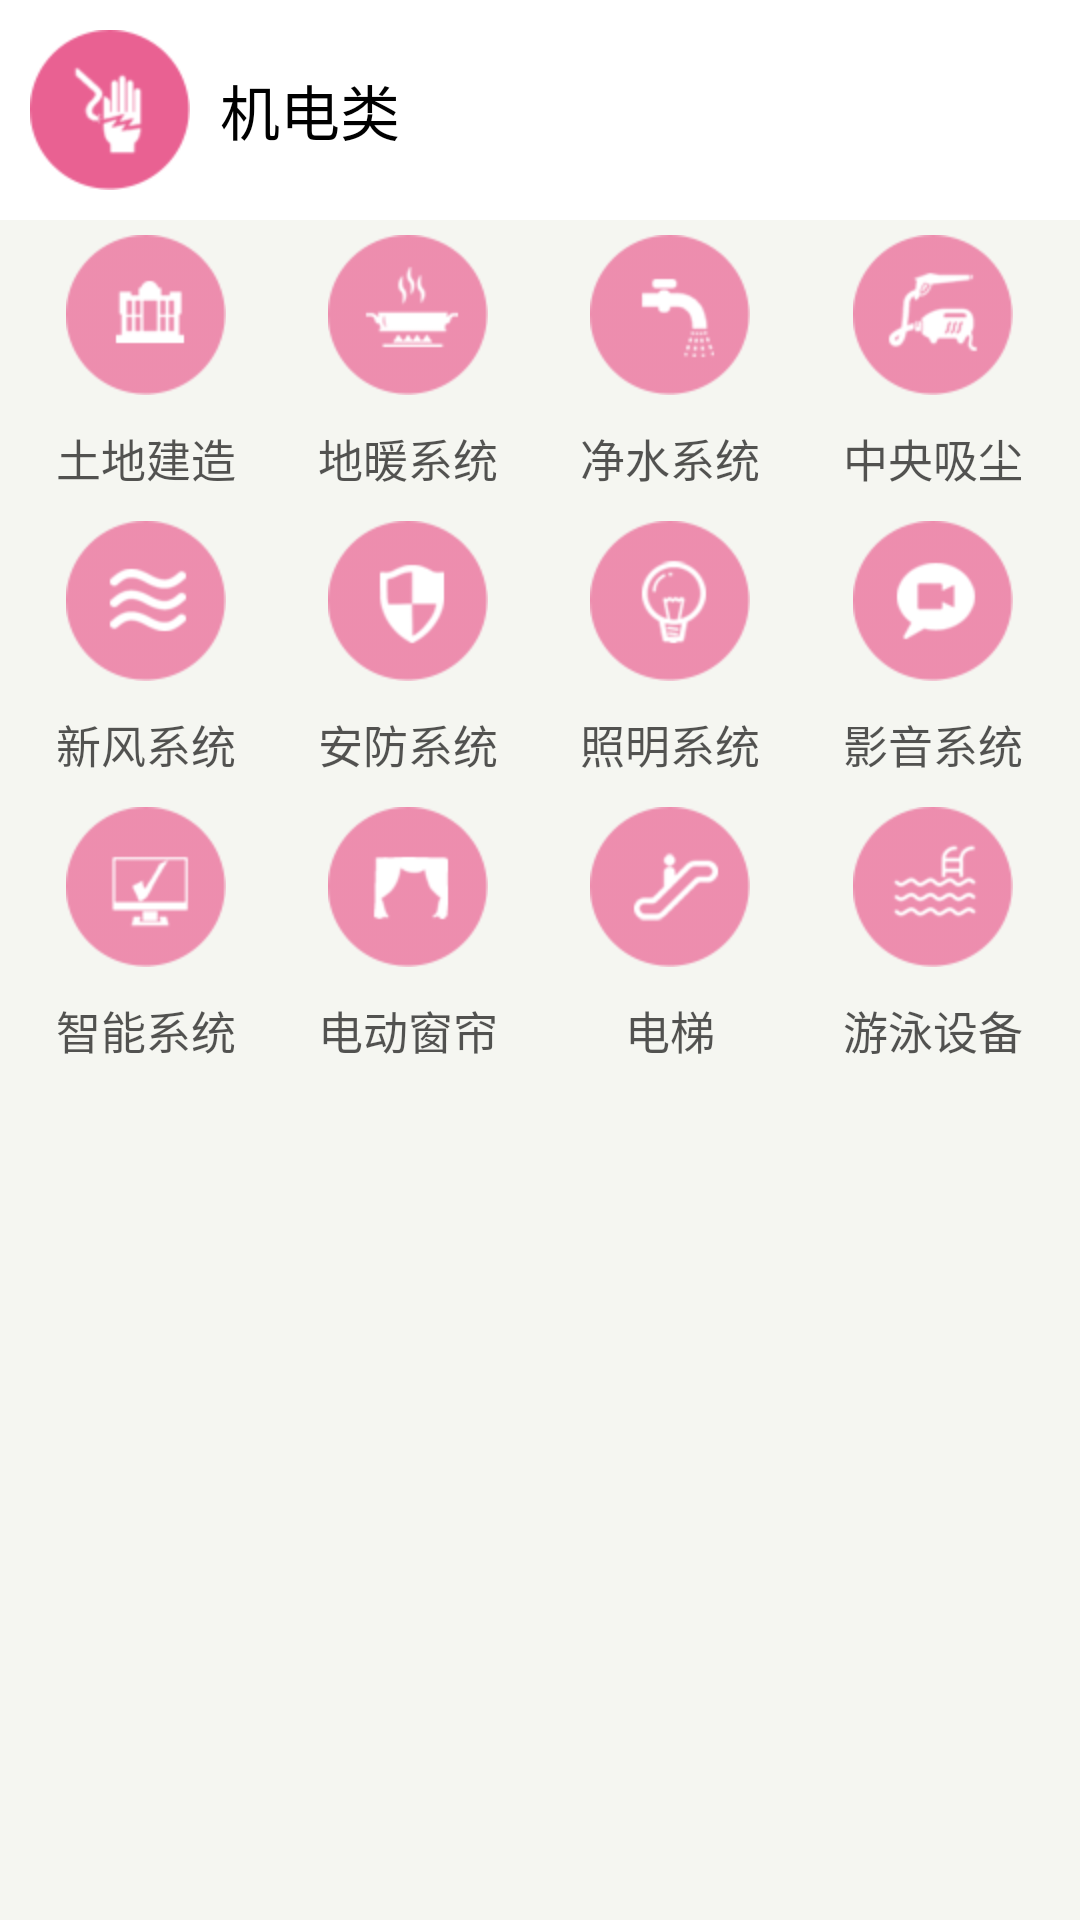

The Android layout XML behind this screen, and the referenced resources:
<!-- AndroidManifest.xml: application theme AppTheme -->
<!-- res/layout/fragment_home_electron.xml -->
<?xml version="1.0" encoding="utf-8"?>
<LinearLayout xmlns:android="http://schemas.android.com/apk/res/android"
    android:layout_width="match_parent"
    android:layout_height="match_parent"
    android:orientation="vertical"
    android:background="@color/grey_main" >

    <LinearLayout
        android:id="@+id/layout_toshow"
        android:layout_width="match_parent"
        android:layout_height="wrap_content"
        android:orientation="horizontal"
        android:background="@color/white"
        android:padding="10dp" >

        <ImageView
            android:layout_width="wrap_content"
            android:layout_height="wrap_content"
            android:contentDescription="@null"
            android:src="@drawable/ic_left_menu_elec" />

        <TextView
            android:layout_width="0px"
            android:layout_height="wrap_content"
            android:layout_gravity="center_vertical"
            android:layout_marginLeft="10dp"
            android:layout_weight="1"
            android:text="@string/electromechanical_class"
            android:textColor="@color/black"
            android:textSize="20sp" />

        <ImageView
            android:layout_width="wrap_content"
            android:layout_height="wrap_content"
            android:layout_gravity="center_vertical"
            android:layout_marginRight="10dp"
            android:contentDescription="@null"
            android:src="@drawable/jt_right_head" />
    </LinearLayout>

    <LinearLayout
        android:id="@+id/layout_menu"
        android:layout_width="match_parent"
        android:layout_height="wrap_content"
        android:background="@color/grey_main"
        android:orientation="vertical"
        android:padding="5dp" >

        <LinearLayout
            android:layout_width="match_parent"
            android:layout_height="wrap_content"
            android:orientation="horizontal" >

            <Button
                android:id="@+id/bt_elec1"
                style="@null"
                android:layout_width="0px"
                android:layout_height="wrap_content"
                android:layout_weight="1"
                android:background="@null"
                android:drawablePadding="10dp"
                android:drawableTop="@drawable/ic_elec_center_air"
                android:text="@string/land_construct"
                android:textColor="@color/home_menu_text"
                android:textSize="@dimen/textsize_home_menu" />

            <Button
                android:id="@+id/bt_elec2"
                style="@null"
                android:layout_width="0px"
                android:layout_height="wrap_content"
                android:layout_weight="1"
                android:background="@null"
                android:drawablePadding="10dp"
                android:drawableTop="@drawable/ic_elec_ground_warm"
                android:text="@string/ground_warm"
                android:textColor="@color/home_menu_text"
                android:textSize="@dimen/textsize_home_menu" />

            <Button
                android:id="@+id/bt_elec3"
                style="@null"
                android:layout_width="0px"
                android:layout_height="wrap_content"
                android:layout_weight="1"
                android:background="@null"
                android:drawablePadding="10dp"
                android:drawableTop="@drawable/ic_elec_clean_water"
                android:text="@string/water_purification"
                android:textColor="@color/home_menu_text"
                android:textSize="@dimen/textsize_home_menu" />

            <Button
                android:id="@+id/bt_elec4"
                style="@null"
                android:layout_width="0px"
                android:layout_height="wrap_content"
                android:layout_weight="1"
                android:background="@null"
                android:drawablePadding="10dp"
                android:drawableTop="@drawable/ic_elec_center_dust"
                android:text="@string/center_dust"
                android:textColor="@color/home_menu_text"
                android:textSize="@dimen/textsize_home_menu" />
        </LinearLayout>
        
        <LinearLayout
            android:layout_width="match_parent"
            android:layout_height="wrap_content"
            android:layout_marginTop="10dp"
            android:orientation="horizontal" >

            <Button
                style="@null"
                android:layout_width="0px"
                android:layout_height="wrap_content"
                android:layout_weight="1"
                android:background="@null"
                android:drawablePadding="10dp"
                android:drawableTop="@drawable/ic_elec_center_wind"
                android:text="@string/fresh_wind"
                android:textColor="@color/home_menu_text"
                android:textSize="@dimen/textsize_home_menu" 
                android:id="@+id/bt_elec5"/>

            <Button
                style="@null"
                android:layout_width="0px"
                android:layout_height="wrap_content"
                android:layout_weight="1"
                android:background="@null"
                android:drawablePadding="10dp"
                android:drawableTop="@drawable/ic_elec_center_security"
                android:text="@string/security"
                android:textColor="@color/home_menu_text"
                android:textSize="@dimen/textsize_home_menu"
                android:id="@+id/bt_elec6" />

            <Button
                style="@null"
                android:layout_width="0px"
                android:layout_height="wrap_content"
                android:layout_weight="1"
                android:background="@null"
                android:drawablePadding="10dp"
                android:drawableTop="@drawable/ic_elec_center_lamp"
                android:text="@string/lamp_system"
                android:textColor="@color/home_menu_text"
                android:textSize="@dimen/textsize_home_menu"
                android:id="@+id/bt_elec7"/>"

            <Button
                style="@null"
                android:layout_width="0px"
                android:layout_height="wrap_content"
                android:layout_weight="1"
                android:background="@null"
                android:drawablePadding="10dp"
                android:drawableTop="@drawable/ic_elec_center_media"
                android:text="@string/media_system"
                android:textColor="@color/home_menu_text"
                android:textSize="@dimen/textsize_home_menu"
                android:id="@+id/bt_elec8" />
        </LinearLayout>
        
        <LinearLayout
            android:layout_width="match_parent"
            android:layout_height="wrap_content"
            android:layout_marginTop="10dp"
            android:orientation="horizontal" >

            <Button
                android:id="@+id/bt_elec9" 
                style="@null"
                android:layout_width="0px"
                android:layout_height="wrap_content"
                android:layout_weight="1"
                android:background="@null"
                android:drawablePadding="10dp"
                android:drawableTop="@drawable/ic_elec_center_intelligence"
                android:text="@string/smart_system"
                android:textColor="@color/home_menu_text"
                android:textSize="@dimen/textsize_home_menu" />

            <Button
                android:id="@+id/bt_elec10" 
                style="@null"
                android:layout_width="0px"
                android:layout_height="wrap_content"
                android:layout_weight="1"
                android:background="@null"
                android:drawablePadding="10dp"
                android:drawableTop="@drawable/ic_elec_center_curtain"
                android:text="@string/curtain_electron"
                android:textColor="@color/home_menu_text"
                android:textSize="@dimen/textsize_home_menu" />

            <Button
                android:id="@+id/bt_elec11" 
                style="@null"
                android:layout_width="0px"
                android:layout_height="wrap_content"
                android:layout_weight="1"
                android:background="@null"
                android:drawablePadding="10dp"
                android:drawableTop="@drawable/ic_elec_center_lift"
                android:text="@string/lift"
                android:textColor="@color/home_menu_text"
                android:textSize="@dimen/textsize_home_menu" />

            <Button
                android:id="@+id/bt_elec12" 
                style="@null"
                android:layout_width="0px"
                android:layout_height="wrap_content"
                android:layout_weight="1"
                android:background="@null"
                android:drawablePadding="10dp"
                android:drawableTop="@drawable/ic_elec_center_swim"
                android:text="@string/swimming_devices"
                android:textColor="@color/home_menu_text"
                android:textSize="@dimen/textsize_home_menu" />
        </LinearLayout>
        
    </LinearLayout>

</LinearLayout>
<!-- resources referenced by this layout -->
<resources>
  <color name="black">#FF000000</color>
  <color name="grey_main">#F5F6F1</color>
  <color name="home_menu_text">#AA000000</color>
  <color name="white">#FFFFFFFF</color>
  <dimen name="textsize_home_menu">15sp</dimen>
  <!-- drawable ic_elec_center_air: png bitmap (drawable-hdpi, 3255 bytes) -->
  <!-- drawable ic_elec_center_curtain: png bitmap (drawable-hdpi, 3111 bytes) -->
  <!-- drawable ic_elec_center_dust: png bitmap (drawable-hdpi, 4344 bytes) -->
  <!-- drawable ic_elec_center_intelligence: png bitmap (drawable-hdpi, 3279 bytes) -->
  <!-- drawable ic_elec_center_lamp: png bitmap (drawable-hdpi, 4556 bytes) -->
  <!-- drawable ic_elec_center_lift: png bitmap (drawable-hdpi, 3802 bytes) -->
  <!-- drawable ic_elec_center_media: png bitmap (drawable-hdpi, 3486 bytes) -->
  <!-- drawable ic_elec_center_security: png bitmap (drawable-hdpi, 3497 bytes) -->
  <!-- drawable ic_elec_center_swim: png bitmap (drawable-hdpi, 4567 bytes) -->
  <!-- drawable ic_elec_center_wind: png bitmap (drawable-hdpi, 4308 bytes) -->
  <!-- drawable ic_elec_clean_water: png bitmap (drawable-hdpi, 3573 bytes) -->
  <!-- drawable ic_elec_ground_warm: png bitmap (drawable-hdpi, 3653 bytes) -->
  <!-- drawable ic_left_menu_elec: png bitmap (drawable-hdpi, 3751 bytes) -->
  <string name="center_dust">中央吸尘</string>
  <string name="curtain_electron">电动窗帘</string>
  <string name="electromechanical_class">机电类</string>
  <string name="fresh_wind">新风系统</string>
  <string name="ground_warm">地暖系统</string>
  <string name="lamp_system">照明系统</string>
  <string name="land_construct">土地建造</string>
  <string name="lift">电梯</string>
  <string name="media_system">影音系统</string>
  <string name="security">安防系统</string>
  <string name="smart_system">智能系统</string>
  <string name="swimming_devices">游泳设备</string>
  <string name="water_purification">净水系统</string>
  <style name="AppTheme" parent="AppBaseTheme">
          
      </style>
  <style name="AppBaseTheme" parent="android:Theme.Light">
          
      </style>
</resources>
